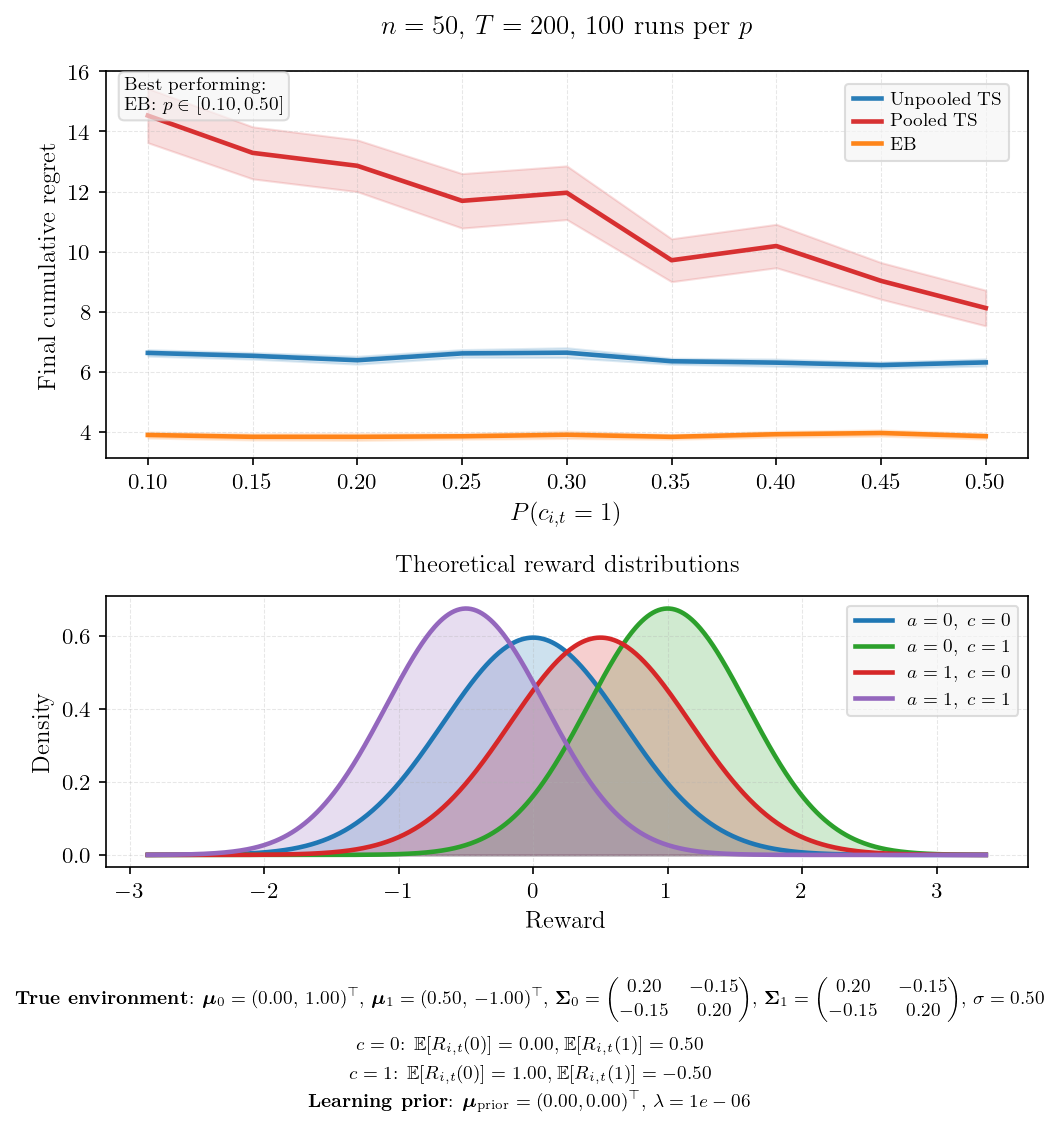

Source data for this figure (header and first rows):
p_context, mean_unpooled, se_unpooled, mean_pooled, se_pooled, mean_eb, se_eb, winner
0.1000, 6.632, 0.0547, 14.53, 0.4608, 3.901, 0.0521, EB
0.1500, 6.535, 0.0556, 13.29, 0.4419, 3.84, 0.0533, EB
0.2000, 6.389, 0.0666, 12.86, 0.4391, 3.838, 0.0605, EB
0.2500, 6.616, 0.0643, 11.69, 0.4624, 3.858, 0.0485, EB
0.3000, 6.641, 0.0832, 11.96, 0.4556, 3.908, 0.0625, EB
0.3500, 6.355, 0.0508, 9.716, 0.3642, 3.84, 0.0422, EB
0.4000, 6.309, 0.0612, 10.19, 0.3687, 3.926, 0.0497, EB
0.4500, 6.228, 0.0524, 9.029, 0.3113, 3.966, 0.0536, EB
0.5000, 6.316, 0.0598, 8.125, 0.3027, 3.861, 0.0471, EB
